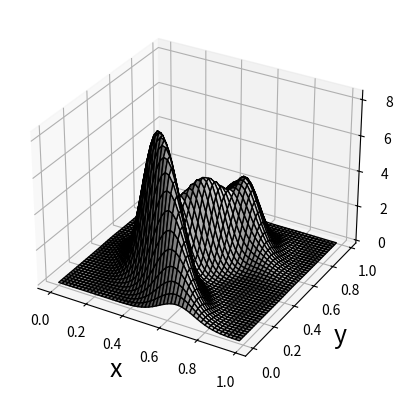

The script that saved this image: (Note: this script raises an exception after producing the figure.)
from mpl_toolkits.mplot3d import axes3d
import matplotlib as mpl
import matplotlib.pyplot as plt
import numpy as np
from scipy.stats import multivariate_normal

# 3 Component GMM Parameters:
ComponentNs = ['G1', 'G2', 'G3']
# Mixtures:
Pis = {'G1': .5,
       'G2': .3,
       'G3': .2}
# Means - first element refers to y, second refers to x.
Mus = {'G1': [0.22, 0.45],
       'G2': [0.5, 0.5],
       'G3': [0.77, 0.55]}
# Covariances:
Covs = {'G1': [[0.011, -0.01], [-0.01, 0.018]],
        'G2': [[0.018, 0.01], [0.01, 0.011]],
        'G3': [[0.011, -0.01], [-0.01, 0.018]]}

# Value that we will condition x on:
xcondval = .75

# Value that we will condition y on:
ycondval = .5

def GMMpdf(y, x):
    # For given y and x values, this returns the joint prob density
    density = 0
    for g in ComponentNs:
        denPart = multivariate_normal(mean=Mus[g], cov=Covs[g])
        density += Pis[g] * denPart.pdf([y, x])
    return density

def GMMConditional(which, val, condval):
    # If which == 0, this returns the prob y = val given x = condval
    # If which == 1, this returns the prob x = val given y = condval
    Other = (which + 1) % 2
    if which == 0:
        UnnormDensity = GMMpdf(val, condval)
    else:
        UnnormDensity = GMMpdf(condval, val)
    normalizer = 0
    for g in ComponentNs:
        normPart = multivariate_normal(mean=Mus[g][Other], cov=Covs[g][Other][Other])
        normalizer += Pis[g] * normPart.pdf(condval)
    density = UnnormDensity/normalizer
    return density

GMMpdf = np.vectorize(GMMpdf)
GMMConditional = np.vectorize(GMMConditional, excluded=['which', 'condval'])

spacing = np.arange(0, 1, 1.0/50)

Y, X = np.meshgrid(spacing, spacing)
Z = GMMpdf(Y, X)

# Gets rid of the background grid lines
mpl.rcParams['lines.linewidth'] = 0

# Forming joint graphic:
fig = plt.figure()
ax = fig.add_subplot(111, projection='3d')
ax.plot_surface(X, Y, Z, rstride=1, cstride=1, color='white', edgecolor="black")
ax.set_xlabel('x', fontsize=18)
ax.set_ylabel('y', fontsize=18)
#Hiding some plot elements:
ax.w_xaxis.set_pane_color((1.0, 1.0, 1.0, 0.0))
ax.w_yaxis.set_pane_color((1.0, 1.0, 1.0, 0.0))
ax.w_zaxis.set_pane_color((1.0, 1.0, 1.0, 0.0))
ax.w_xaxis.line.set_color((1.0, 1.0, 1.0, 0.0))
ax.w_yaxis.line.set_color((1.0, 1.0, 1.0, 0.0))
ax.w_zaxis.line.set_color((1.0, 1.0, 1.0, 0.0))
ax.set_zticks([])
plt.draw()
plt.savefig('GMMJoint')

# Forming conditional graphic:

Cond1 = GMMConditional(0, spacing, xcondval)
Cond2 = GMMConditional(1, spacing, ycondval)
fig, (ax1, ax2) = plt.subplots(1, 2)
ax1.plot(spacing, Cond1, lw=2, color='black')
ax2.plot(spacing, Cond2, lw=2, color='black')
ax1.set_ylim([0, 5])
ax2.set_ylim([0, 5])

ax1.set_title('y given x = ' + str(xcondval), fontsize=18)
ax2.set_title('x given y = ' + str(ycondval), fontsize=18)
plt.draw()
plt.savefig('GMMConditional')

plt.show()
